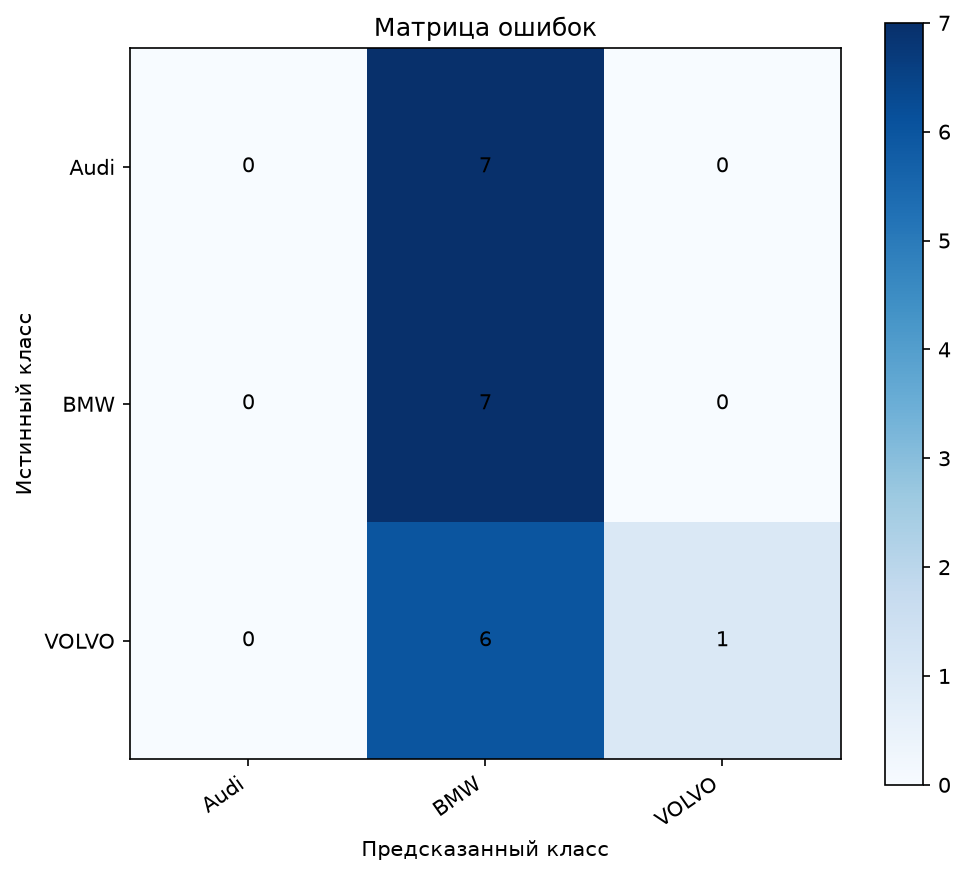

Source data for this figure (header and first rows):
Истинный класс, Audi, BMW, VOLVO
Audi, 0, 7, 0
BMW, 0, 7, 0
VOLVO, 0, 6, 1
